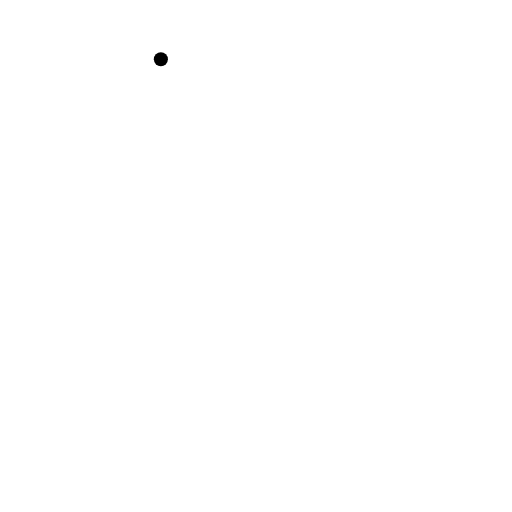
t = 0.00 s
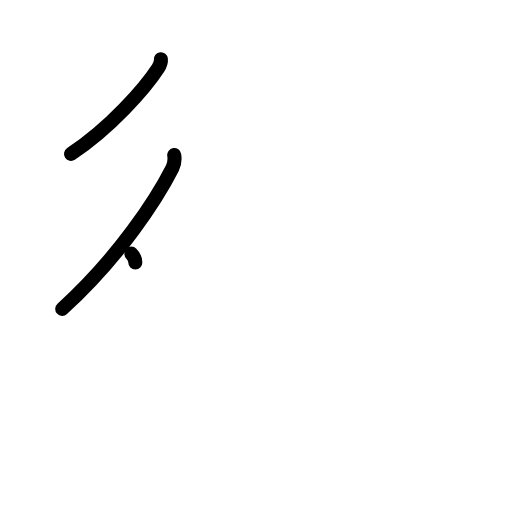
t = 2.20 s
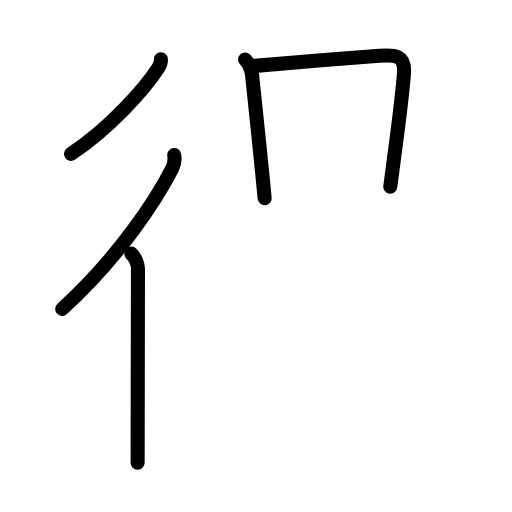
t = 4.40 s
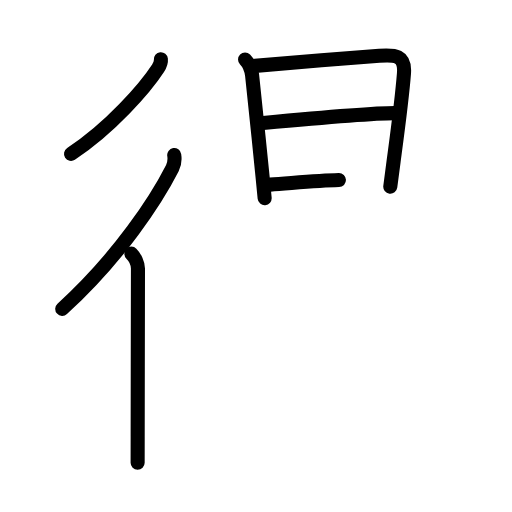
t = 6.60 s
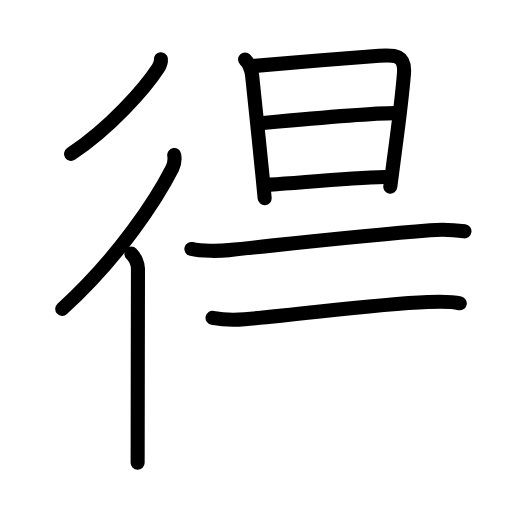
t = 8.80 s
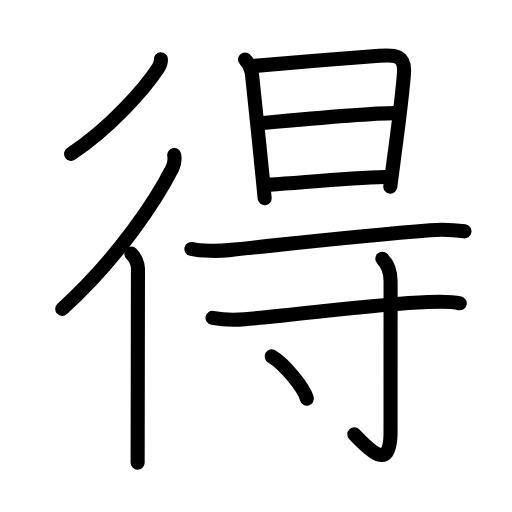
t = 11.00 s

The animated SVG that drew these frames (rendered in a browser with its animation timeline set to each time). Animation: 36 SMIL elements (animate=36); one cycle of 11.00 s.

<?xml version="1.0" encoding="UTF-8"?>
<!--
AniKanjiVG is licensed by CC-BY-SA Paul C. Sommerhoff (https://bitbucket.org/sommerhoff/anikanjivg).
AniKanjiVG uses KanjiVG which is licensed by CC-BY-SA Ulrich Apel (http://kanjivg.tagaini.net).
See also http://creativecommons.org/licenses/by-sa/3.0/
-->
<svg xmlns:kvg='http://kanjivg.tagaini.net' xmlns='http://www.w3.org/2000/svg' width='109' height='109' viewBox='0 0 109 109' style='fill:none;stroke:#000000;stroke-width:3;stroke-linecap:round;stroke-linejoin:round;' id="kvg:kanji_05f97"><g id="kvg:05f97" kvg:element="得"><g id="kvg:05f97-g1" kvg:element="彳" kvg:position="left" kvg:radical="general"><path id="kvg:05f97-s1" kvg:type="㇒" d="M34.25,12.62c0.05,0.48-0.22,1.32-0.6,1.91c-2.67,4.11-10.17,12.75-18.53,18.22"><animate attributeName="d" begin="0.0s" dur="0.5s" from="M34.25,12.62C34.25,12.62,34.25,12.62,34.25,12.62" to="M34.25,12.62c0.05,0.48-0.22,1.32-0.6,1.91" />
<animate attributeName="d" begin="0.5s" dur="0.5s" from="M34.25,12.62c0.05,0.48-0.22,1.32-0.6,1.91c0,0,0,0,0,0,0" to="M34.25,12.62c0.05,0.48-0.22,1.32-0.6,1.91c-2.67,4.11-10.17,12.75-18.53,18.22" />
</path>
<g id="kvg:05f97-g2" kvg:element="亻" kvg:variant="true" kvg:original="人"><path id="kvg:05f97-s2" kvg:type="㇒" d="M37.09,33c0.16,1,0.08,1.85-0.39,2.78c-3.32,6.54-11.29,18.91-23.45,29.97"><animate attributeName="d" begin="1.0s" dur="0.5s" from="M37.09,33C37.09,33,37.09,33,37.09,33" to="M37.09,33c0.16,1,0.08,1.85-0.39,2.78" />
<animate attributeName="d" begin="1.5s" dur="0.5s" from="M37.09,33c0.16,1,0.08,1.85-0.39,2.78c0,0,0,0,0,0,0" to="M37.09,33c0.16,1,0.08,1.85-0.39,2.78c-3.32,6.54-11.29,18.91-23.45,29.97" />
<animate attributeName="d" begin="0s" dur="1.0s" from="M-100,-100" to="M-100,-100" />
</path>
<path id="kvg:05f97-s3" kvg:type="㇑" d="M27.97,54c0.76,0.76,1.4,2.12,1.4,3.16c0,0.42-0.05,24.38-0.06,35.84c0,2.65-0.01,4.63-0.01,5.5"><animate attributeName="d" begin="2.0s" dur="0.3333333333333333s" from="M27.97,54C27.97,54,27.97,54,27.97,54" to="M27.97,54c0.76,0.76,1.4,2.12,1.4,3.16" />
<animate attributeName="d" begin="2.3333333333333335s" dur="0.3333333333333333s" from="M27.97,54c0.76,0.76,1.4,2.12,1.4,3.16c0,0,0,0,0,0,0" to="M27.97,54c0.76,0.76,1.4,2.12,1.4,3.16c0,0.42-0.05,24.38-0.06,35.84" />
<animate attributeName="d" begin="2.6666666666666665s" dur="0.3333333333333333s" from="M27.97,54c0.76,0.76,1.4,2.12,1.4,3.16c0,0.42-0.05,24.38-0.06,35.84c0,0,0,0,0,0,0" to="M27.97,54c0.76,0.76,1.4,2.12,1.4,3.16c0,0.42-0.05,24.38-0.06,35.84c0,2.65-0.01,4.63-0.01,5.5" />
<animate attributeName="d" begin="0s" dur="2.0s" from="M-100,-100" to="M-100,-100" />
</path>
</g>
</g>
<g id="kvg:05f97-g3" kvg:position="right" kvg:phon="㝵"><g id="kvg:05f97-g4" kvg:element="旦" kvg:position="top"><g id="kvg:05f97-g5" kvg:element="日" kvg:position="top"><path id="kvg:05f97-s4" kvg:type="㇑" d="M52.17,12.66c1.02,1.02,1.33,2.09,1.5,3.35c0.09,0.64,1.51,14.41,2.24,21.72c0.26,2.57,0.43,4.35,0.43,4.46"><animate attributeName="d" begin="3.0s" dur="0.3333333333333333s" from="M52.17,12.66C52.17,12.66,52.17,12.66,52.17,12.66" to="M52.17,12.66c1.02,1.02,1.33,2.09,1.5,3.35" />
<animate attributeName="d" begin="3.3333333333333335s" dur="0.3333333333333333s" from="M52.17,12.66c1.02,1.02,1.33,2.09,1.5,3.35c0,0,0,0,0,0,0" to="M52.17,12.66c1.02,1.02,1.33,2.09,1.5,3.35c0.09,0.64,1.51,14.41,2.24,21.72" />
<animate attributeName="d" begin="3.6666666666666665s" dur="0.3333333333333333s" from="M52.17,12.66c1.02,1.02,1.33,2.09,1.5,3.35c0.09,0.64,1.51,14.41,2.24,21.72c0,0,0,0,0,0,0" to="M52.17,12.66c1.02,1.02,1.33,2.09,1.5,3.35c0.09,0.64,1.51,14.41,2.24,21.72c0.26,2.57,0.43,4.35,0.43,4.46" />
<animate attributeName="d" begin="0s" dur="3.0s" from="M-100,-100" to="M-100,-100" />
</path>
<path id="kvg:05f97-s5" kvg:type="㇕a" d="M54.26,14.02c3.87-0.35,20.03-1.67,26.49-2.14c3.32-0.24,5.56-0.19,5.25,3.76c-0.45,5.73-1.27,11.67-2.21,18.74c-0.23,1.72-0.46,3.5-0.7,5.36"><animate attributeName="d" begin="4.0s" dur="0.25s" from="M54.26,14.02C54.26,14.02,54.26,14.02,54.26,14.02" to="M54.26,14.02c3.87-0.35,20.03-1.67,26.49-2.14" />
<animate attributeName="d" begin="4.25s" dur="0.25s" from="M54.26,14.02c3.87-0.35,20.03-1.67,26.49-2.14c0,0,0,0,0,0,0" to="M54.26,14.02c3.87-0.35,20.03-1.67,26.49-2.14c3.32-0.24,5.56-0.19,5.25,3.76" />
<animate attributeName="d" begin="4.5s" dur="0.25s" from="M54.26,14.02c3.87-0.35,20.03-1.67,26.49-2.14c3.32-0.24,5.56-0.19,5.25,3.76c0,0,0,0,0,0,0" to="M54.26,14.02c3.87-0.35,20.03-1.67,26.49-2.14c3.32-0.24,5.56-0.19,5.25,3.76c-0.45,5.73-1.27,11.67-2.21,18.74" />
<animate attributeName="d" begin="4.75s" dur="0.25s" from="M54.26,14.02c3.87-0.35,20.03-1.67,26.49-2.14c3.32-0.24,5.56-0.19,5.25,3.76c-0.45,5.73-1.27,11.67-2.21,18.74c0,0,0,0,0,0,0" to="M54.26,14.02c3.87-0.35,20.03-1.67,26.49-2.14c3.32-0.24,5.56-0.19,5.25,3.76c-0.45,5.73-1.27,11.67-2.21,18.74c-0.23,1.72-0.46,3.5-0.7,5.36" />
<animate attributeName="d" begin="0s" dur="4.0s" from="M-100,-100" to="M-100,-100" />
</path>
<path id="kvg:05f97-s6" kvg:type="㇐a" d="M56.01,26.17c7.24-0.67,23.66-2.09,27.99-2.09"><animate attributeName="d" begin="5.0s" dur="1.0s" from="M56.01,26.17C56.01,26.17,56.01,26.17,56.01,26.17" to="M56.01,26.17c7.24-0.67,23.66-2.09,27.99-2.09" />
<animate attributeName="d" begin="0s" dur="5.0s" from="M-100,-100" to="M-100,-100" />
</path>
<path id="kvg:05f97-s7" kvg:type="㇐a" d="M57.51,39.3c7.99-0.55,16.74-1.43,24.41-1.62"><animate attributeName="d" begin="6.0s" dur="1.0s" from="M57.51,39.3C57.51,39.3,57.51,39.3,57.51,39.3" to="M57.51,39.3c7.99-0.55,16.74-1.43,24.41-1.62" />
<animate attributeName="d" begin="0s" dur="6.0s" from="M-100,-100" to="M-100,-100" />
</path>
</g>
<g id="kvg:05f97-g6" kvg:element="一" kvg:position="bottom"><path id="kvg:05f97-s8" kvg:type="㇐" d="M40.75,53c2.08,0.5,5.92,0.47,7.99,0.25c15.38-1.62,28.38-3.12,42.84-4.24c3.46-0.27,5.56-0.01,7.3,0.24"><animate attributeName="d" begin="7.0s" dur="0.3333333333333333s" from="M40.75,53C40.75,53,40.75,53,40.75,53" to="M40.75,53c2.08,0.5,5.92,0.47,7.99,0.25" />
<animate attributeName="d" begin="7.333333333333333s" dur="0.3333333333333333s" from="M40.75,53c2.08,0.5,5.92,0.47,7.99,0.25c0,0,0,0,0,0,0" to="M40.75,53c2.08,0.5,5.92,0.47,7.99,0.25c15.38-1.62,28.38-3.12,42.84-4.24" />
<animate attributeName="d" begin="7.666666666666667s" dur="0.3333333333333333s" from="M40.75,53c2.08,0.5,5.92,0.47,7.99,0.25c15.38-1.62,28.38-3.12,42.84-4.24c0,0,0,0,0,0,0" to="M40.75,53c2.08,0.5,5.92,0.47,7.99,0.25c15.38-1.62,28.38-3.12,42.84-4.24c3.46-0.27,5.56-0.01,7.3,0.24" />
<animate attributeName="d" begin="0s" dur="7.0s" from="M-100,-100" to="M-100,-100" />
</path>
</g>
</g>
<g id="kvg:05f97-g7" kvg:element="寸" kvg:position="bottom"><path id="kvg:05f97-s9" kvg:type="㇐" d="M45.25,67.67c2.31,0.45,4.88,0.47,6.85,0.3c13.75-1.22,27.64-3.22,38.96-3.68c3.24-0.13,5.19-0.12,6.82,0.28"><animate attributeName="d" begin="8.0s" dur="0.3333333333333333s" from="M45.25,67.67C45.25,67.67,45.25,67.67,45.25,67.67" to="M45.25,67.67c2.31,0.45,4.88,0.47,6.85,0.3" />
<animate attributeName="d" begin="8.333333333333334s" dur="0.3333333333333333s" from="M45.25,67.67c2.31,0.45,4.88,0.47,6.85,0.3c0,0,0,0,0,0,0" to="M45.25,67.67c2.31,0.45,4.88,0.47,6.85,0.3c13.75-1.22,27.64-3.22,38.96-3.68" />
<animate attributeName="d" begin="8.666666666666666s" dur="0.3333333333333333s" from="M45.25,67.67c2.31,0.45,4.88,0.47,6.85,0.3c13.75-1.22,27.64-3.22,38.96-3.68c0,0,0,0,0,0,0" to="M45.25,67.67c2.31,0.45,4.88,0.47,6.85,0.3c13.75-1.22,27.64-3.22,38.96-3.68c3.24-0.13,5.19-0.12,6.82,0.28" />
<animate attributeName="d" begin="0s" dur="8.0s" from="M-100,-100" to="M-100,-100" />
</path>
<path id="kvg:05f97-s10" kvg:type="㇚" d="M81.39,55.08c1.26,1.26,1.76,2.79,1.76,4.77c0,14.56,0.08,27.66-0.01,32.62c-0.14,8.28-5.01,2.78-7.71,0"><animate attributeName="d" begin="9.0s" dur="0.3333333333333333s" from="M81.39,55.08C81.39,55.08,81.39,55.08,81.39,55.08" to="M81.39,55.08c1.26,1.26,1.76,2.79,1.76,4.77" />
<animate attributeName="d" begin="9.333333333333334s" dur="0.3333333333333333s" from="M81.39,55.08c1.26,1.26,1.76,2.79,1.76,4.77c0,0,0,0,0,0,0" to="M81.39,55.08c1.26,1.26,1.76,2.79,1.76,4.77c0,14.56,0.08,27.66-0.01,32.62" />
<animate attributeName="d" begin="9.666666666666666s" dur="0.3333333333333333s" from="M81.39,55.08c1.26,1.26,1.76,2.79,1.76,4.77c0,14.56,0.08,27.66-0.01,32.62c0,0,0,0,0,0,0" to="M81.39,55.08c1.26,1.26,1.76,2.79,1.76,4.77c0,14.56,0.08,27.66-0.01,32.62c-0.14,8.28-5.01,2.78-7.71,0" />
<animate attributeName="d" begin="0s" dur="9.0s" from="M-100,-100" to="M-100,-100" />
</path>
<path id="kvg:05f97-s11" kvg:type="㇔" d="M57.83,75.87c2.65,1.59,6.84,6.53,7.5,9"><animate attributeName="d" begin="10.0s" dur="1.0s" from="M57.83,75.87C57.83,75.87,57.83,75.87,57.83,75.87" to="M57.83,75.87c2.65,1.59,6.84,6.53,7.5,9" />
<animate attributeName="d" begin="0s" dur="10.0s" from="M-100,-100" to="M-100,-100" />
</path>
</g>
</g>
</g>
</svg>
